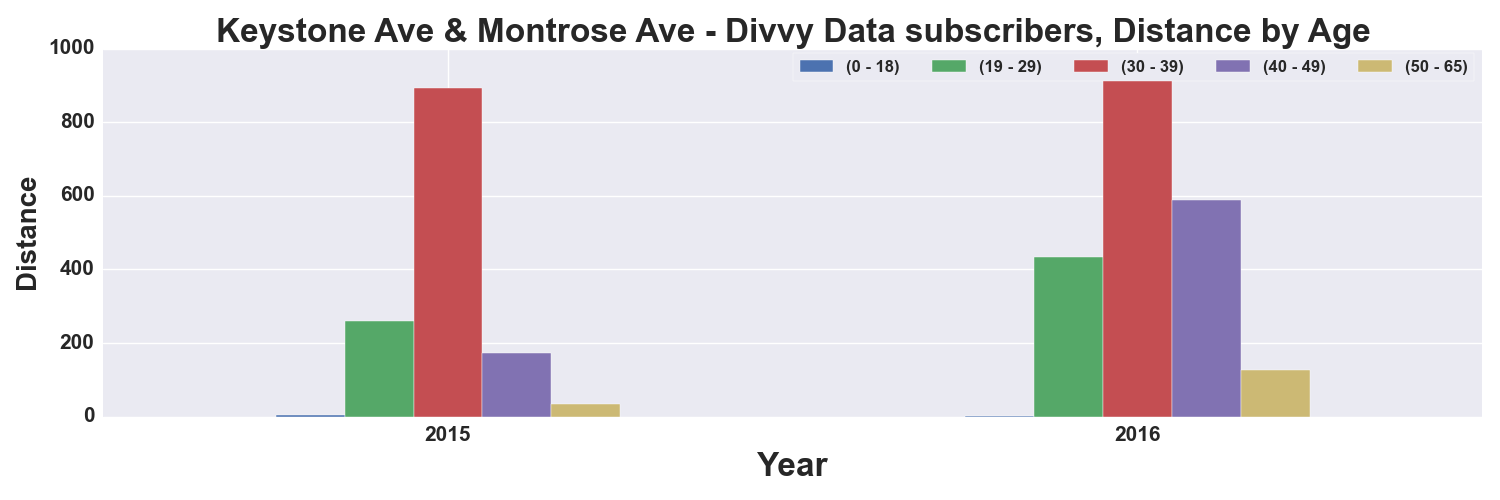

The data file committed next to this chart (first rows):
, START TIME YEAR, DISTANCE_Miles, DISTANCE_Miles, DISTANCE_Miles, DISTANCE_Miles, DISTANCE_Miles
AGE_GROUP, , 0 - 18, 19 - 29, 30 - 39, 40 - 49, 50 - 65
0, 2015, 3.73, 258.8, 892.3, 173.9, 34.45
1, 2016, 2.535, 433.8, 969.1, 588.3, 126.1
